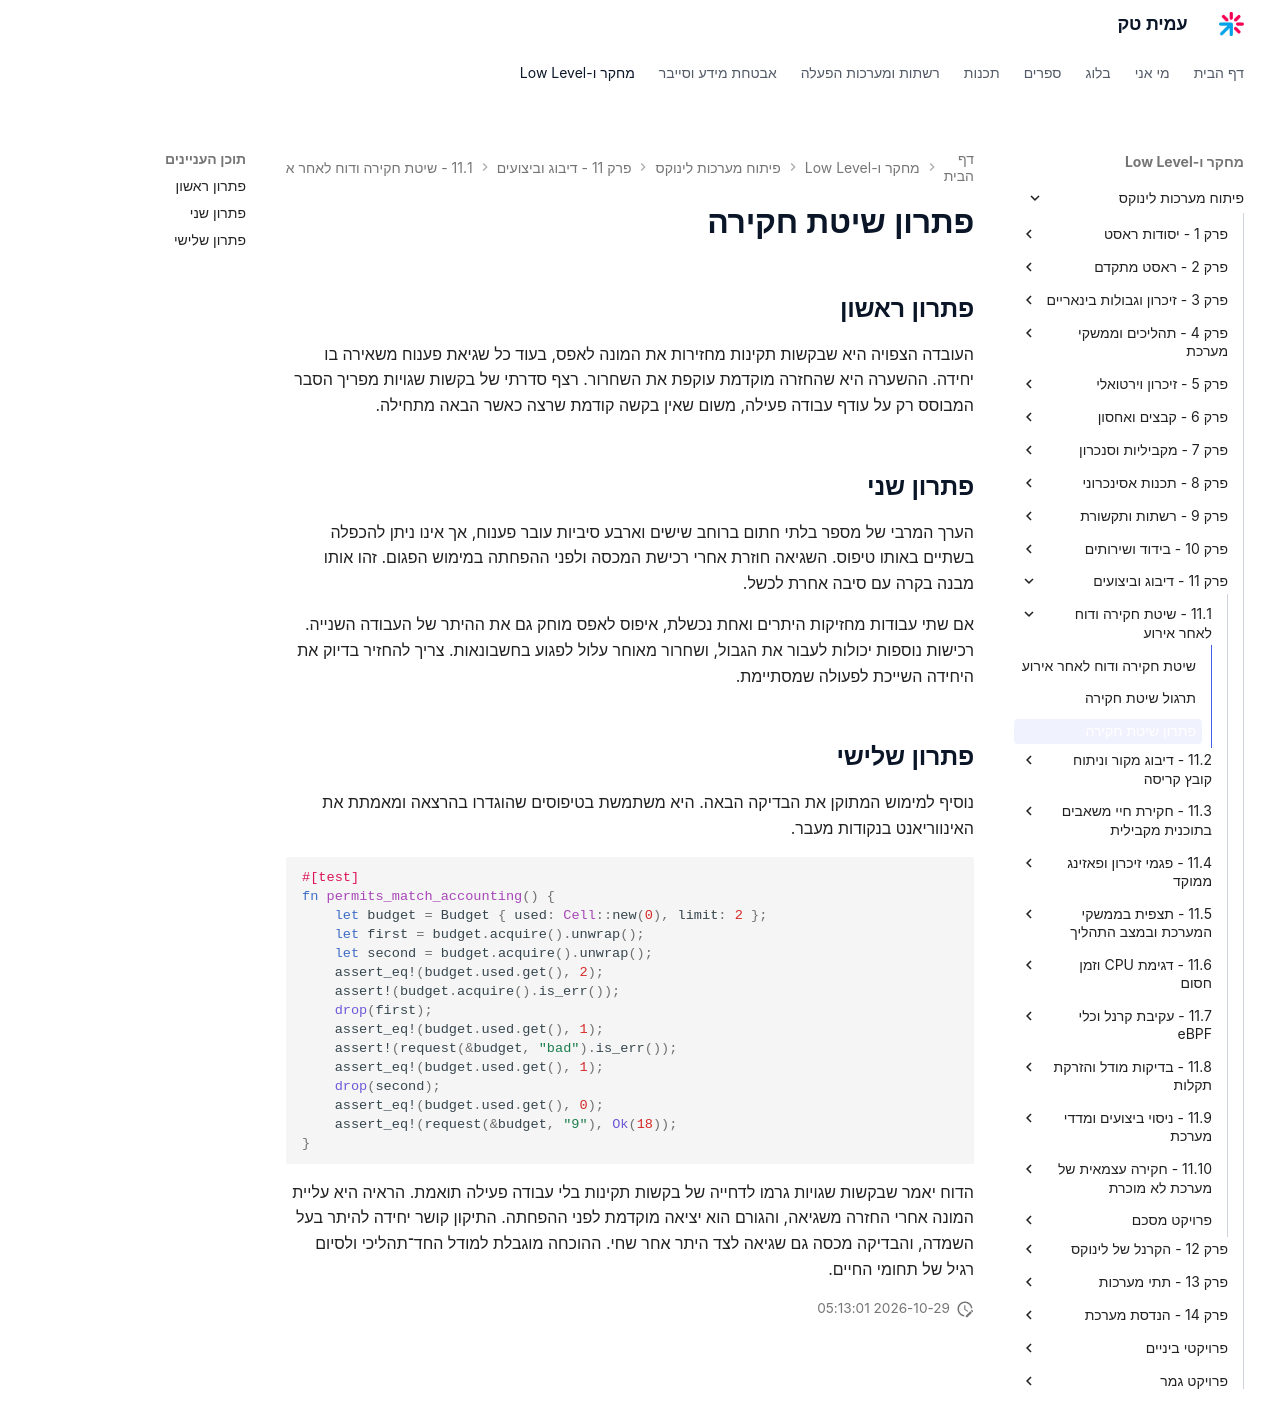

repository: AmitPinchasi/amittech · page: פיתוח-מערכות-לינוקס/11 - דיבוג וביצועים/11.1 - שיטת חקירה ודוח לאחר אירוע/11.1 - שיטת חקירה ודוח לאחר אירוע - פתרון/index.html · generator: mkdocs

# פתרון שיטת חקירה

## פתרון ראשון

העובדה הצפויה היא שבקשות תקינות מחזירות את המונה לאפס, בעוד כל שגיאת פענוח משאירה בו יחידה. ההשערה היא שהחזרה מוקדמת עוקפת את השחרור. רצף סדרתי של בקשות שגויות מפריך הסבר המבוסס רק על עודף עבודה פעילה, משום שאין בקשה קודמת שרצה כאשר הבאה מתחילה.

## פתרון שני

הערך המרבי של מספר בלתי חתום ברוחב שישים וארבע סיביות עובר פענוח, אך אינו ניתן להכפלה בשתיים באותו טיפוס. השגיאה חוזרת אחרי רכישת המכסה ולפני ההפחתה במימוש הפגום. זהו אותו מבנה בקרה עם סיבה אחרת לכשל.

אם שתי עבודות מחזיקות היתרים ואחת נכשלת, איפוס לאפס מוחק גם את ההיתר של העבודה השנייה. רכישות נוספות יכולות לעבור את הגבול, ושחרור מאוחר עלול לפגוע בחשבונאות. צריך להחזיר בדיוק את היחידה השייכת לפעולה שמסתיימת.

## פתרון שלישי

נוסיף למימוש המתוקן את הבדיקה הבאה. היא משתמשת בטיפוסים שהוגדרו בהרצאה ומאמתת את האינווריאנט בנקודות מעבר.

```rust
#[test]
fn permits_match_accounting() {
    let budget = Budget { used: Cell::new(0), limit: 2 };
    let first = budget.acquire().unwrap();
    let second = budget.acquire().unwrap();
    assert_eq!(budget.used.get(), 2);
    assert!(budget.acquire().is_err());
    drop(first);
    assert_eq!(budget.used.get(), 1);
    assert!(request(&budget, "bad").is_err());
    assert_eq!(budget.used.get(), 1);
    drop(second);
    assert_eq!(budget.used.get(), 0);
    assert_eq!(request(&budget, "9"), Ok(18));
}
```

הדוח יאמר שבקשות שגויות גרמו לדחייה של בקשות תקינות בלי עבודה פעילה תואמת. הראיה היא עליית המונה אחרי החזרה משגיאה, והגורם הוא יציאה מוקדמת לפני ההפחתה. התיקון קושר יחידה להיתר בעל השמדה, והבדיקה מכסה גם שגיאה לצד היתר אחר שחי. ההוכחה מוגבלת למודל החד־תהליכי ולסיום רגיל של תחומי החיים.
